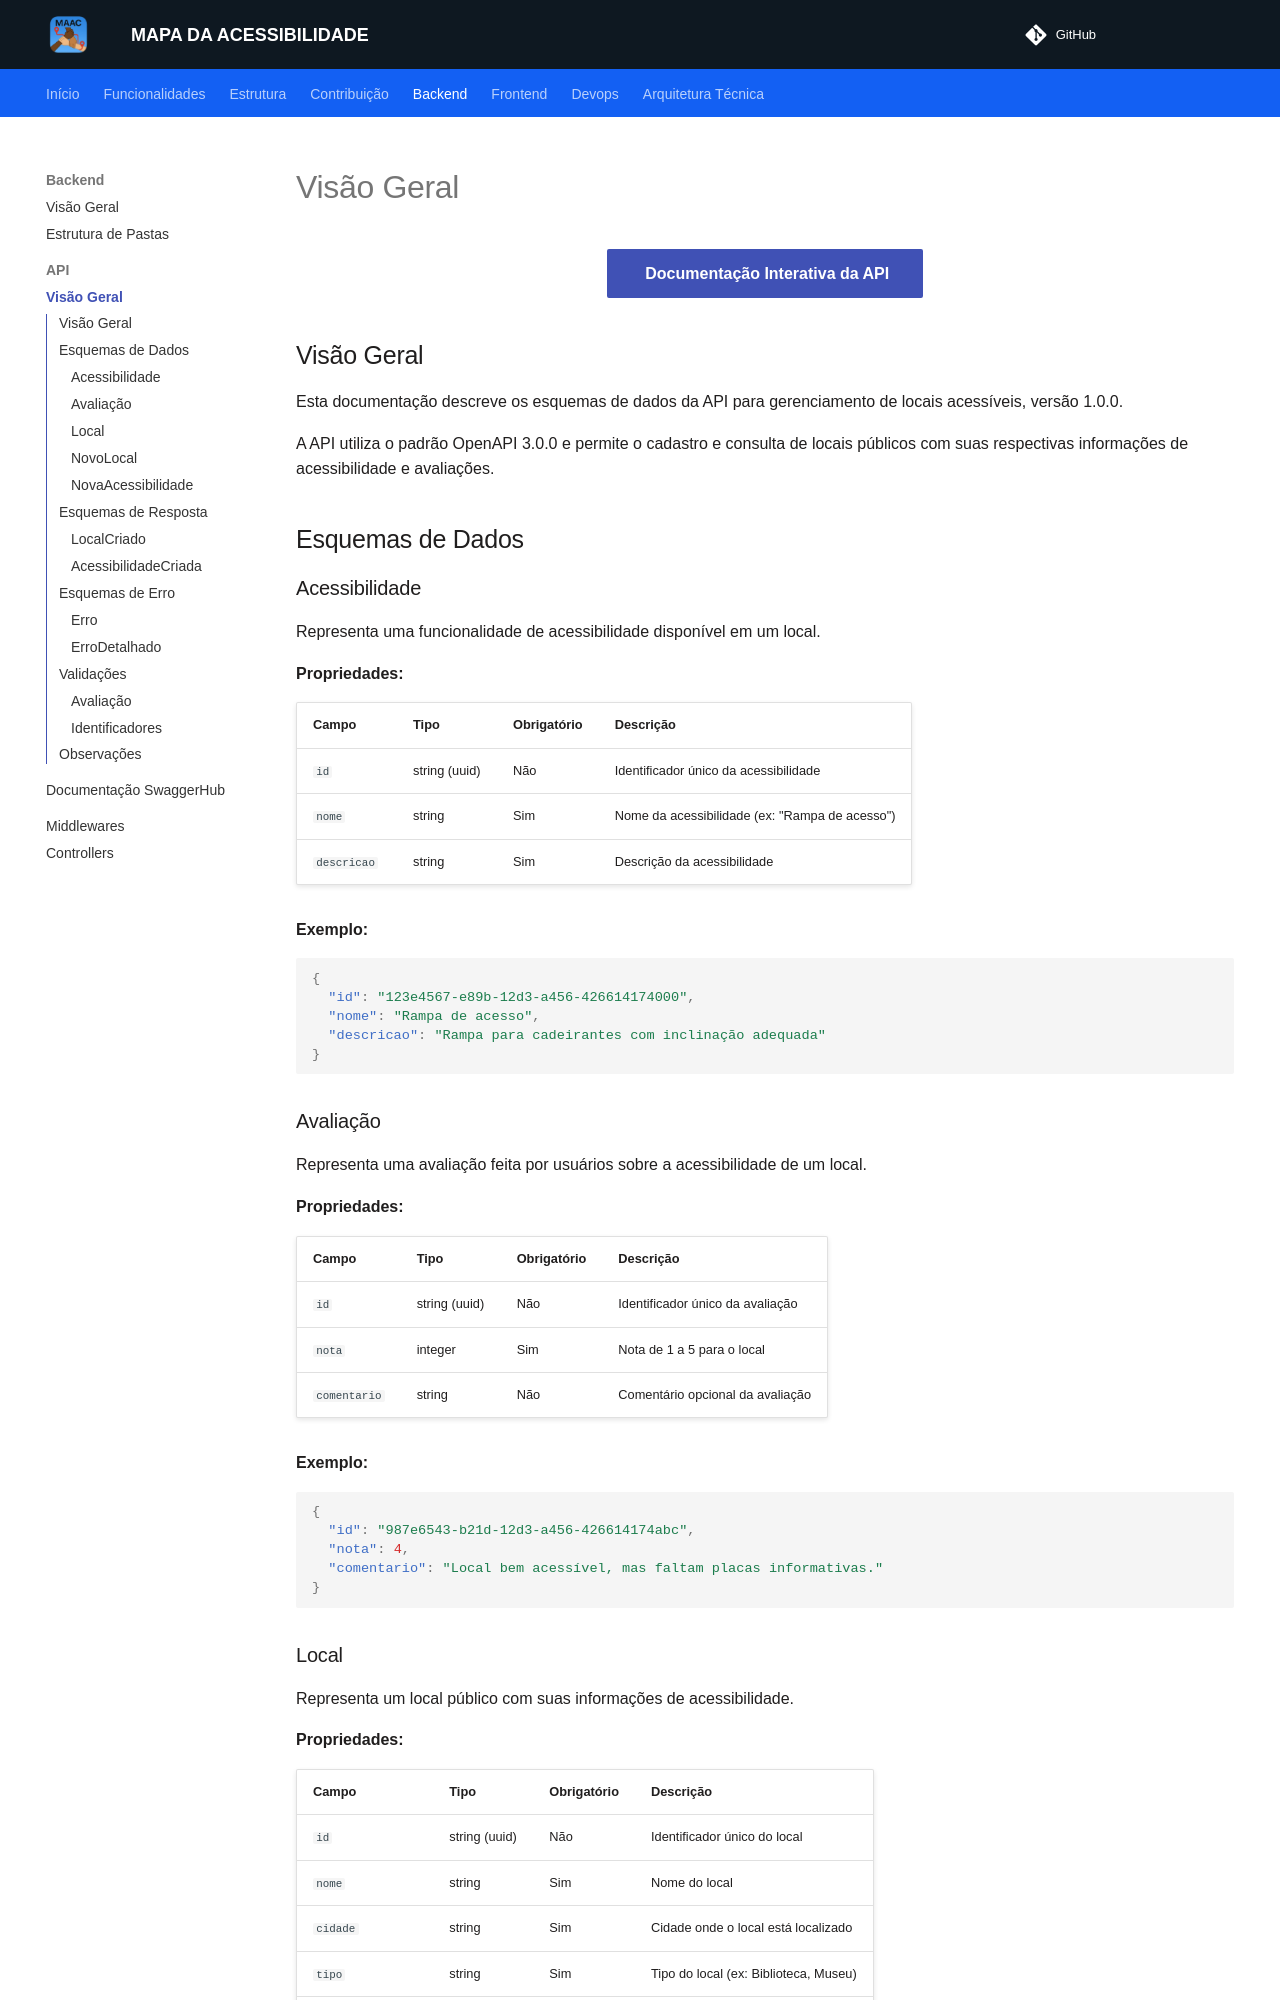

repository: unb-mds/mapadaacessibilidade · page: backend/api/overview/index.html · generator: mkdocs

<div class="swagger-link">
  <a href="https://app.swaggerhub.com/apis-docs/mapadaacessibilidade/MapadaAcessibilidade/1.0.0" target="_blank" class="md-button md-button--primary">
    <span class="twemoji">
      
    </span>
    Documentação Interativa da API
  </a>
</div>

<style>
.swagger-link {
  margin: 2rem 0;
  text-align: center;
}
</style>

## Visão Geral

Esta documentação descreve os esquemas de dados da API para gerenciamento de locais acessíveis, versão 1.0.0.

A API utiliza o padrão OpenAPI 3.0.0 e permite o cadastro e consulta de locais públicos com suas respectivas informações de acessibilidade e avaliações.

## Esquemas de Dados

### Acessibilidade

Representa uma funcionalidade de acessibilidade disponível em um local.

**Propriedades:**

| Campo | Tipo | Obrigatório | Descrição |
|-------|------|-------------|-----------|
| `id` | string (uuid) | Não | Identificador único da acessibilidade |
| `nome` | string | Sim | Nome da acessibilidade (ex: "Rampa de acesso") |
| `descricao` | string | Sim | Descrição da acessibilidade |

**Exemplo:**
```json
{
  "id": "123e4567-e89b-12d3-a456-426614174000",
  "nome": "Rampa de acesso",
  "descricao": "Rampa para cadeirantes com inclinação adequada"
}
```

### Avaliação

Representa uma avaliação feita por usuários sobre a acessibilidade de um local.

**Propriedades:**

| Campo | Tipo | Obrigatório | Descrição |
|-------|------|-------------|-----------|
| `id` | string (uuid) | Não | Identificador único da avaliação |
| `nota` | integer | Sim | Nota de 1 a 5 para o local |
| `comentario` | string | Não | Comentário opcional da avaliação |

**Exemplo:**
```json
{
  "id": "987e6543-b21d-12d3-a456-426614174abc",
  "nota": 4,
  "comentario": "Local bem acessível, mas faltam placas informativas."
}
```
